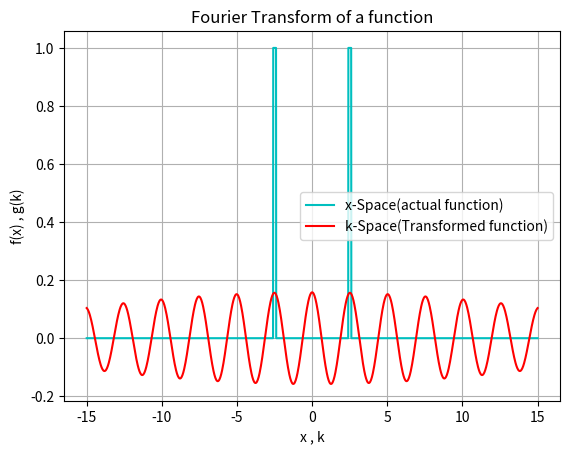

Generate this figure with matplotlib:
'''
Fourier Transform of a function f(x) to g(K)

[redacted]
'''
import matplotlib.pyplot as plt
import numpy as np

# function
xi = -15
xf = 15
n = 5000
xx = np.linspace(xi, xf, n)
yy = []
d = 5
ep = 0.1

for i in range(len(xx)):
    if ep > xx[i]+d/2 > -ep or ep > xx[i]-d/2 > -ep:
        y = 1
    else:
        y = 0
    yy.append(y)
    
plt.plot(xx, yy, 'c')

# transformed function
ki = -15
kf = 15
kn = 1000
kk = np.linspace(ki, kf, kn)
gg = []

for i in range(len(kk)):
    fi = yy*np.cos(-kk[i]*xx)
    g = np.trapz(fi, xx, dx=xx[1]-xx[0])/(2*np.pi)**0.5
    gg.append(g)

plt.plot(kk, gg, 'r')
plt.title("Fourier Transform of a function")
plt.legend(["x-Space(actual function)", "k-Space(Transformed function)"])
plt.xlabel("x , k")
plt.ylabel("f(x) , g(k)")
plt.grid()
plt.show()
